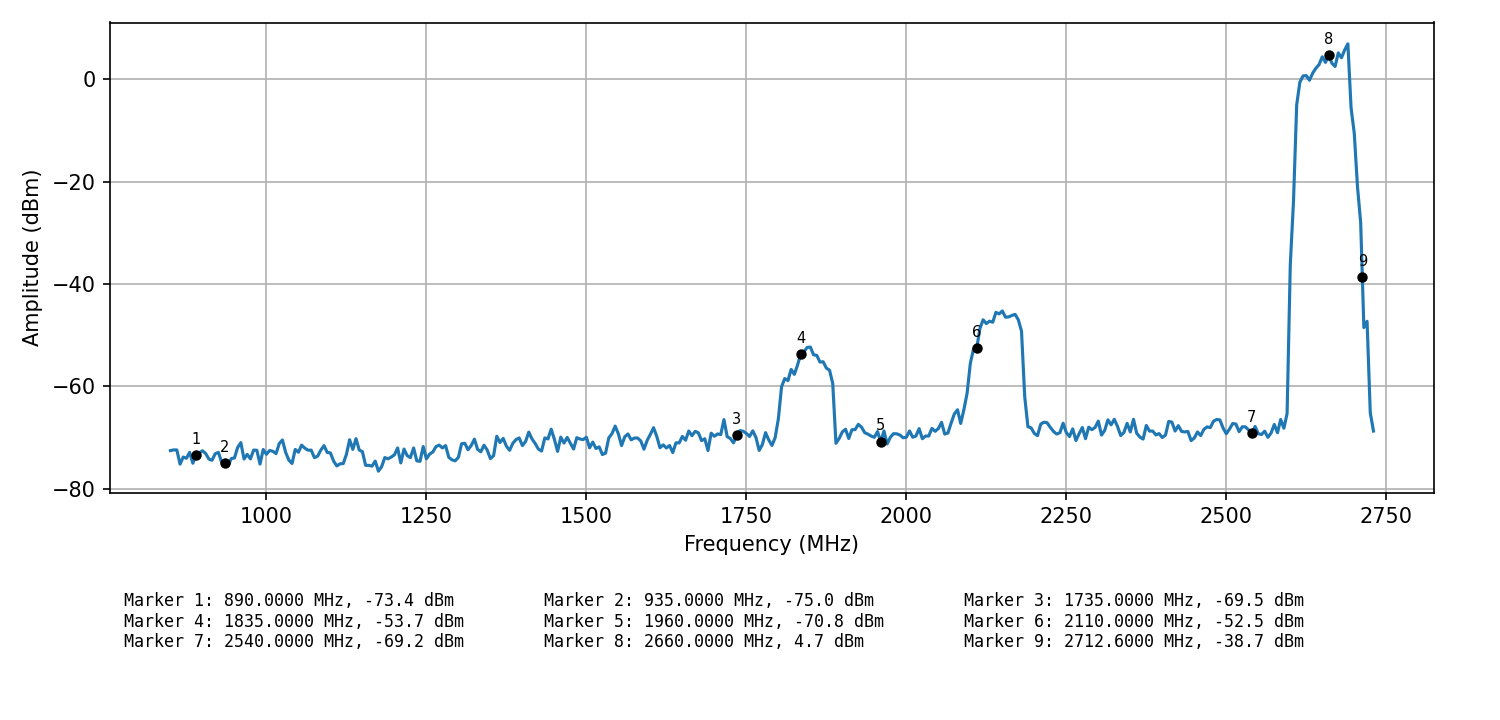

Data behind this chart, as committed beside it:
Frequency_MHz, Amplitude_dBm
850, -72.57
855, -72.44
860, -72.44
865, -75.22
870, -73.83
875, -74.07
880, -72.91
885, -75.03
890, -73.42
895, -73.05
900, -72.6
905, -73.13
910, -74.21
915, -74.46
920, -73.17
925, -72.92
930, -74.87
935, -74.99
940, -75.59
945, -74.13
950, -74.01
955, -71.97
960, -71.01
965, -74.21
970, -73.31
975, -74.19
980, -72.46
985, -72.51
990, -75.2
995, -72.36
1000, -73.29
1005, -72.55
1010, -72.7
1015, -73.17
1020, -71.2
1025, -70.49
1030, -72.9
1035, -74.42
1040, -75.08
1045, -72.34
1050, -72.89
1055, -71.5
1060, -72.1
1065, -72.49
1070, -72.48
1075, -73.95
1080, -73.66
1085, -72.47
1090, -71.6
1095, -72.93
1100, -73.02
1105, -74.63
1110, -75.57
1115, -75.16
1120, -75.11
1125, -73.31
1130, -70.44
1135, -72.33
1140, -70.23
1145, -72.44
... 317 more rows
